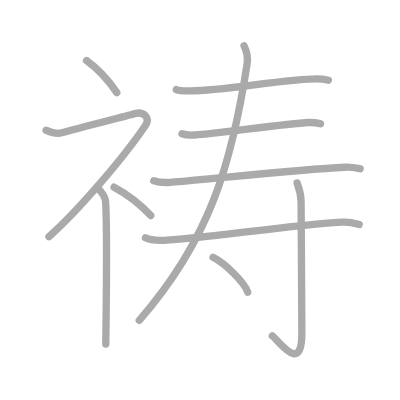
t = 0.00 s
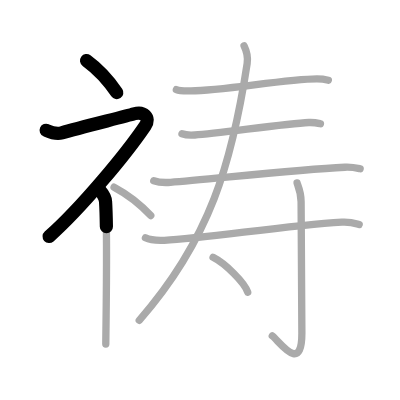
t = 2.25 s
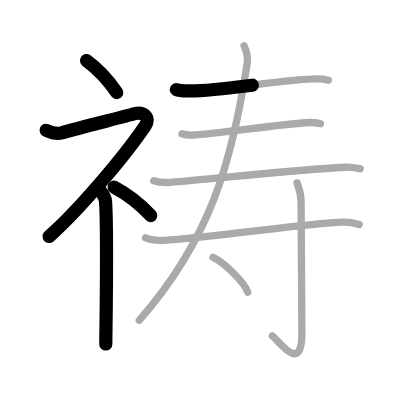
t = 4.50 s
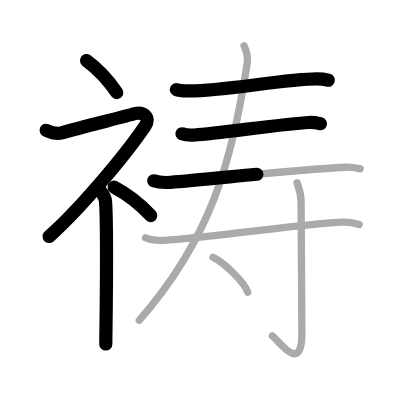
t = 6.50 s
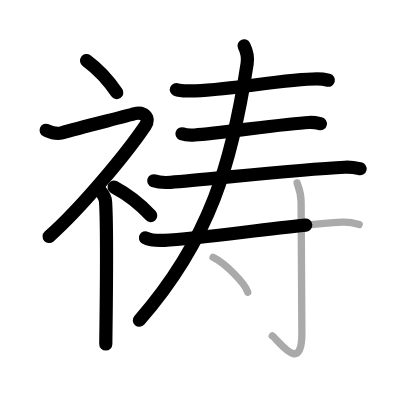
t = 8.75 s
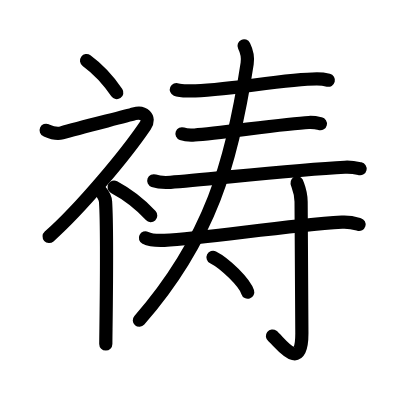
t = 11.00 s

The animated SVG that drew these frames (rendered in a browser with its animation timeline set to each time). Animation: 11 SMIL elements (animate=11); one cycle of 11.00 s.

<?xml version="1.0" standalone="no"?>
<!DOCTYPE svg PUBLIC "-//W3C//DTD SVG 1.1//EN"   "http://www.w3.org/Graphics/SVG/1.1/DTD/svg11.dtd">
<svg width="400px" height="400px"  version="1.1" xmlns="http://www.w3.org/2000/svg">
  <defs>
    <marker id="Triangle" viewBox="0 0 10 10" refX="0" refY="5" markerUnits="strokeWidth" markerWidth="3" style="stroke-opacity:0%;fill:#aaaaaa;" markerHeight="2" orient="auto">
      <path d="M 0 0 L 10 5 L 0 10 z" />
    </marker>
    
    <marker id="Arrow" viewBox="0 0 10 10" refX="5" refY="5" markerUnits="strokeWidth" markerWidth="1.8" style="stroke-opacity:0%;fill:#770000;" markerHeight="2" orient="auto">
      <path d="M 0 4 L 6 4 L 4 1 L 10 5 L 4 9 L 6 6 L 0 6 z" />
        <circle cx="5" cy="5" r="5" />
      </marker>
    
    <marker id="TriangleRed" viewBox="0 0 10 10" refX="0" refY="5" markerUnits="strokeWidth" markerWidth="3" style="stroke-opacity:0%;fill:#CC0000;" markerHeight="2" orient="auto">
      <path d="M 0 0 L 10 5 L 0 10 z" />
    </marker>
    
    <marker id="ArrowRed" viewBox="0 0 10 10" refX="5" refY="5" markerUnits="strokeWidth" markerWidth="1.8" style="stroke-opacity:0%;fill:#CC0000;" markerHeight="2" orient="auto">
      <path d="M 0 4 L 6 4 L 4 1 L 10 5 L 4 9 L 6 6 L 0 6 z" />
        <circle cx="5" cy="5" r="5" />
      </marker>
    
  </defs>
  
  <path style="fill:#ffffff; fill-opacity:100%; fill-rule:evenodd; stroke-width:0;" d="M 0 0 L 400px 0 L 400px 400px L 0 400px L 0 0" />

  <g transform="scale(3.6697247706422 3.6697247706422)">
<path style="fill:none; fill-opacity:0%; fill-rule:evenodd; stroke:#aaaaaa; stroke-opacity:100%; stroke-width: 1.5pt; stroke-linejoin:round; stroke-linecap:round;" d="M23.58 16.5c2.82 2.06 5.84 5.15 8.25 8.75"></path>
<path style="fill:none; fill-opacity:0%; fill-rule:evenodd; stroke:#aaaaaa; stroke-opacity:100%; stroke-width: 1.5pt; stroke-linejoin:round; stroke-linecap:round;" d="M12.58 35.5c1.01 0.45 2.59 1.19 4.26 0.7c4.92-1.44 17.24-4.45 19.74-5.2s4.52 1.01 3 3.25C34.33 42 22.08 56.75 13.33 64.5"></path>
<path style="fill:none; fill-opacity:0%; fill-rule:evenodd; stroke:#aaaaaa; stroke-opacity:100%; stroke-width: 1.5pt; stroke-linejoin:round; stroke-linecap:round;" d="M27 51.61c0.12 0.29 1.65 1.53 1.77 3.39c0.57 8.93 0.06 35.7 0.06 38.75"></path>
<path style="fill:none; fill-opacity:0%; fill-rule:evenodd; stroke:#aaaaaa; stroke-opacity:100%; stroke-width: 1.5pt; stroke-linejoin:round; stroke-linecap:round;" d="M31.08 51c3.41 1.82 7.07 4.56 10 7.75"></path>
<path style="fill:none; fill-opacity:0%; fill-rule:evenodd; stroke:#aaaaaa; stroke-opacity:100%; stroke-width: 1.5pt; stroke-linejoin:round; stroke-linecap:round;" d="M48.06 24.4c0.89 0.37 2.53 0.35 3.42 0.37c7.77 0.23 26.4-3.26 34.88-3.26c1.49 0 2.38 0.18 3.12 0.36"></path>
<path style="fill:none; fill-opacity:0%; fill-rule:evenodd; stroke:#aaaaaa; stroke-opacity:100%; stroke-width: 1.5pt; stroke-linejoin:round; stroke-linecap:round;" d="M49.59 36.45c0.91 0.33 2.57 0.4 3.48 0.33c6.66-0.46 24.6-3.08 31.08-3.4c1.51-0.07 2.42 0.16 3.17 0.33"></path>
<path style="fill:none; fill-opacity:0%; fill-rule:evenodd; stroke:#aaaaaa; stroke-opacity:100%; stroke-width: 1.5pt; stroke-linejoin:round; stroke-linecap:round;" d="M41.9 49.26c1.19 0.43 3.37 0.51 4.56 0.43c9.79-0.69 33.51-3.44 47.51-4.12c1.98-0.1 3.17 0.2 4.17 0.42"></path>
<path style="fill:none; fill-opacity:0%; fill-rule:evenodd; stroke:#aaaaaa; stroke-opacity:100%; stroke-width: 1.5pt; stroke-linejoin:round; stroke-linecap:round;" d="M66.51 12.5c0.71 1.43 1.15 2.79 0.84 4.82c-4.1 26.93-10.1 47.93-29.4 69.97"></path>
<path style="fill:none; fill-opacity:0%; fill-rule:evenodd; stroke:#aaaaaa; stroke-opacity:100%; stroke-width: 1.5pt; stroke-linejoin:round; stroke-linecap:round;" d="M39.63 64.81c1.34 0.67 3.78 0.73 5.15 0.67C56 65 76.79 61.55 93.18 60.53c2.23-0.14 3.58 0.32 4.7 0.65"></path>
<path style="fill:none; fill-opacity:0%; fill-rule:evenodd; stroke:#aaaaaa; stroke-opacity:100%; stroke-width: 1.5pt; stroke-linejoin:round; stroke-linecap:round;" d="M80.95 49.83c0.07 0.45 1.1 2.33 1.1 5.17c0 19.11 0.21 31.19 0.21 35.84c0 11.27-6.14 2.14-8.06 0.7"></path>
<path style="fill:none; fill-opacity:0%; fill-rule:evenodd; stroke:#aaaaaa; stroke-opacity:100%; stroke-width: 1.5pt; stroke-linejoin:round; stroke-linecap:round;" d="M58.06 70.12c3.33 1.68 8.61 6.89 9.44 9.5"></path>

<path style="fill:none; fill-opacity:0%; fill-rule:evenodd; stroke:#000000; stroke-opacity:100%; stroke-width: 2.7pt; stroke-linejoin:round; stroke-linecap:round;" d="M23.58 16.5c2.82 2.06 5.84 5.15 8.25 8.75" pathLength="100" stroke-dashoffset="100" stroke-dasharray="100 105"><animate id="dashAnim1" attributeName="stroke-dashoffset" from="100" to="0" dur="1s" calcMode="linear" fill="freeze"/></path>
<path style="fill:none; fill-opacity:0%; fill-rule:evenodd; stroke:#000000; stroke-opacity:100%; stroke-width: 2.7pt; stroke-linejoin:round; stroke-linecap:round;" d="M12.58 35.5c1.01 0.45 2.59 1.19 4.26 0.7c4.92-1.44 17.24-4.45 19.74-5.2s4.52 1.01 3 3.25C34.33 42 22.08 56.75 13.33 64.5" pathLength="100" stroke-dashoffset="100" stroke-dasharray="100 105"><animate id="dashAnim2" attributeName="stroke-dashoffset" from="100" to="0" dur="1s" calcMode="linear" begin="dashAnim1.end" fill="freeze"/></path>
<path style="fill:none; fill-opacity:0%; fill-rule:evenodd; stroke:#000000; stroke-opacity:100%; stroke-width: 2.7pt; stroke-linejoin:round; stroke-linecap:round;" d="M27 51.61c0.12 0.29 1.65 1.53 1.77 3.39c0.57 8.93 0.06 35.7 0.06 38.75" pathLength="100" stroke-dashoffset="100" stroke-dasharray="100 105"><animate id="dashAnim3" attributeName="stroke-dashoffset" from="100" to="0" dur="1s" calcMode="linear" begin="dashAnim2.end" fill="freeze"/></path>
<path style="fill:none; fill-opacity:0%; fill-rule:evenodd; stroke:#000000; stroke-opacity:100%; stroke-width: 2.7pt; stroke-linejoin:round; stroke-linecap:round;" d="M31.08 51c3.41 1.82 7.07 4.56 10 7.75" pathLength="100" stroke-dashoffset="100" stroke-dasharray="100 105"><animate id="dashAnim4" attributeName="stroke-dashoffset" from="100" to="0" dur="1s" calcMode="linear" begin="dashAnim3.end" fill="freeze"/></path>
<path style="fill:none; fill-opacity:0%; fill-rule:evenodd; stroke:#000000; stroke-opacity:100%; stroke-width: 2.7pt; stroke-linejoin:round; stroke-linecap:round;" d="M48.06 24.4c0.89 0.37 2.53 0.35 3.42 0.37c7.77 0.23 26.4-3.26 34.88-3.26c1.49 0 2.38 0.18 3.12 0.36" pathLength="100" stroke-dashoffset="100" stroke-dasharray="100 105"><animate id="dashAnim5" attributeName="stroke-dashoffset" from="100" to="0" dur="1s" calcMode="linear" begin="dashAnim4.end" fill="freeze"/></path>
<path style="fill:none; fill-opacity:0%; fill-rule:evenodd; stroke:#000000; stroke-opacity:100%; stroke-width: 2.7pt; stroke-linejoin:round; stroke-linecap:round;" d="M49.59 36.45c0.91 0.33 2.57 0.4 3.48 0.33c6.66-0.46 24.6-3.08 31.08-3.4c1.51-0.07 2.42 0.16 3.17 0.33" pathLength="100" stroke-dashoffset="100" stroke-dasharray="100 105"><animate id="dashAnim6" attributeName="stroke-dashoffset" from="100" to="0" dur="1s" calcMode="linear" begin="dashAnim5.end" fill="freeze"/></path>
<path style="fill:none; fill-opacity:0%; fill-rule:evenodd; stroke:#000000; stroke-opacity:100%; stroke-width: 2.7pt; stroke-linejoin:round; stroke-linecap:round;" d="M41.9 49.26c1.19 0.43 3.37 0.51 4.56 0.43c9.79-0.69 33.51-3.44 47.51-4.12c1.98-0.1 3.17 0.2 4.17 0.42" pathLength="100" stroke-dashoffset="100" stroke-dasharray="100 105"><animate id="dashAnim7" attributeName="stroke-dashoffset" from="100" to="0" dur="1s" calcMode="linear" begin="dashAnim6.end" fill="freeze"/></path>
<path style="fill:none; fill-opacity:0%; fill-rule:evenodd; stroke:#000000; stroke-opacity:100%; stroke-width: 2.7pt; stroke-linejoin:round; stroke-linecap:round;" d="M66.51 12.5c0.71 1.43 1.15 2.79 0.84 4.82c-4.1 26.93-10.1 47.93-29.4 69.97" pathLength="100" stroke-dashoffset="100" stroke-dasharray="100 105"><animate id="dashAnim8" attributeName="stroke-dashoffset" from="100" to="0" dur="1s" calcMode="linear" begin="dashAnim7.end" fill="freeze"/></path>
<path style="fill:none; fill-opacity:0%; fill-rule:evenodd; stroke:#000000; stroke-opacity:100%; stroke-width: 2.7pt; stroke-linejoin:round; stroke-linecap:round;" d="M39.63 64.81c1.34 0.67 3.78 0.73 5.15 0.67C56 65 76.79 61.55 93.18 60.53c2.23-0.14 3.58 0.32 4.7 0.65" pathLength="100" stroke-dashoffset="100" stroke-dasharray="100 105"><animate id="dashAnim9" attributeName="stroke-dashoffset" from="100" to="0" dur="1s" calcMode="linear" begin="dashAnim8.end" fill="freeze"/></path>
<path style="fill:none; fill-opacity:0%; fill-rule:evenodd; stroke:#000000; stroke-opacity:100%; stroke-width: 2.7pt; stroke-linejoin:round; stroke-linecap:round;" d="M80.95 49.83c0.07 0.45 1.1 2.33 1.1 5.17c0 19.11 0.21 31.19 0.21 35.84c0 11.27-6.14 2.14-8.06 0.7" pathLength="100" stroke-dashoffset="100" stroke-dasharray="100 105"><animate id="dashAnim10" attributeName="stroke-dashoffset" from="100" to="0" dur="1s" calcMode="linear" begin="dashAnim9.end" fill="freeze"/></path>
<path style="fill:none; fill-opacity:0%; fill-rule:evenodd; stroke:#000000; stroke-opacity:100%; stroke-width: 2.7pt; stroke-linejoin:round; stroke-linecap:round;" d="M58.06 70.12c3.33 1.68 8.61 6.89 9.44 9.5" pathLength="100" stroke-dashoffset="100" stroke-dasharray="100 105"><animate id="dashAnim11" attributeName="stroke-dashoffset" from="100" to="0" dur="1s" calcMode="linear" begin="dashAnim10.end" fill="freeze"/></path>

</g>

</svg>  
          
